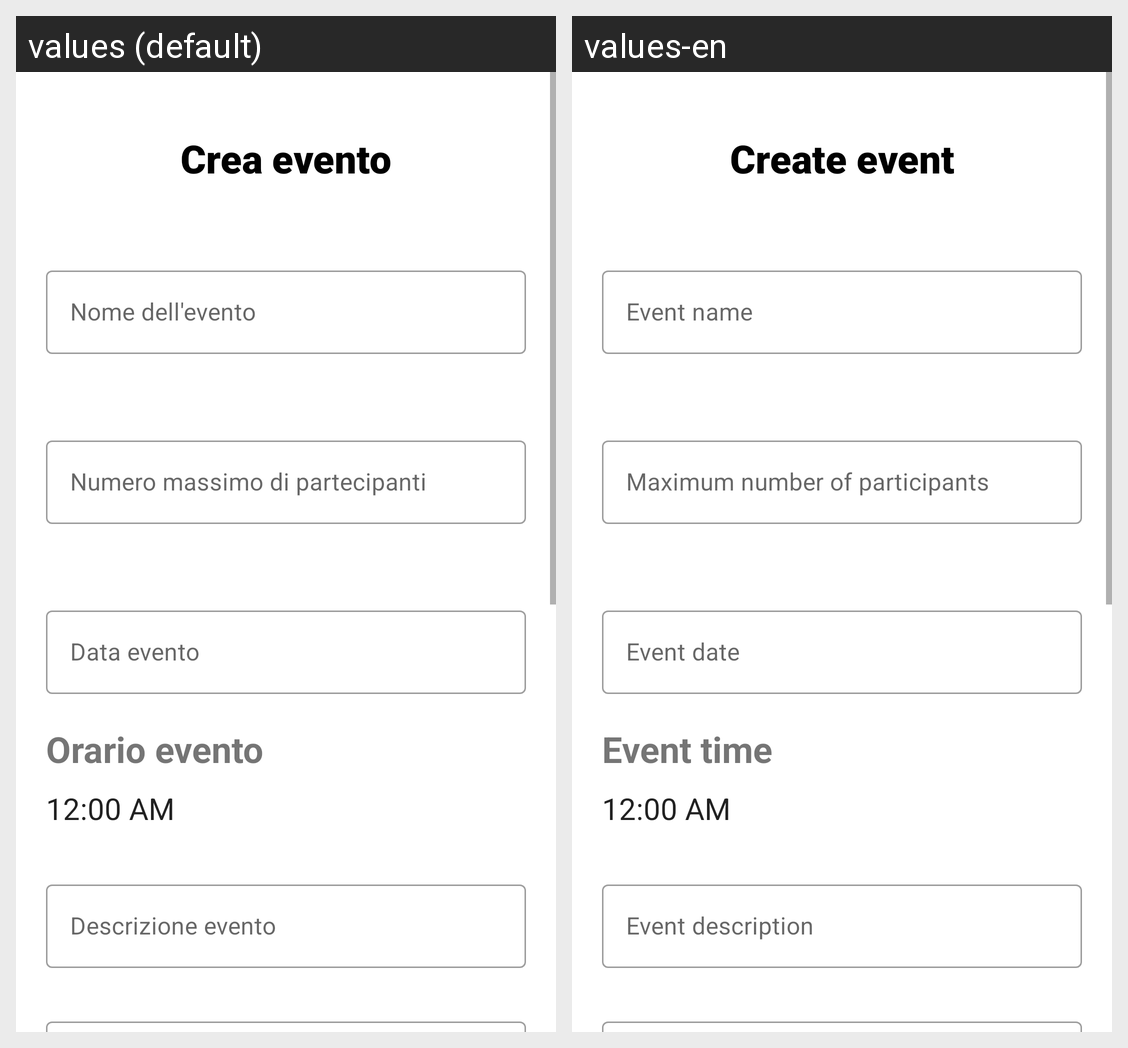

The same Android screen rendered under two of its app's locales, left to right. List the strings drawn on it with the default value and each locale's translation.
Android screen res/layout/fragment_new_events.xml rendered under 2 locales, left to right: values (default), values-en. Device: Nexus 5 (rendered at 1080×1920; each locale shown at half size, 540×960, under a caption strip naming it); theme AppTheme.
Strings drawn on this screen, with the default value and each locale's value (text and hints the layout hard-codes, and strings that could not be matched under every locale, appear in the picture but are not listed):

create_event
  values: Crea evento
  values-en: Create event

event_name
  values: Nome dell'evento
  values-en: Event name

maximum_number_of_participants
  values: Numero massimo di partecipanti
  values-en: Maximum number of participants

event_date
  values: Data evento
  values-en: Event date

event_time2dots
  values: Orario evento
  values-en: Event time

event_description
  values: Descrizione evento
  values-en: Event description
